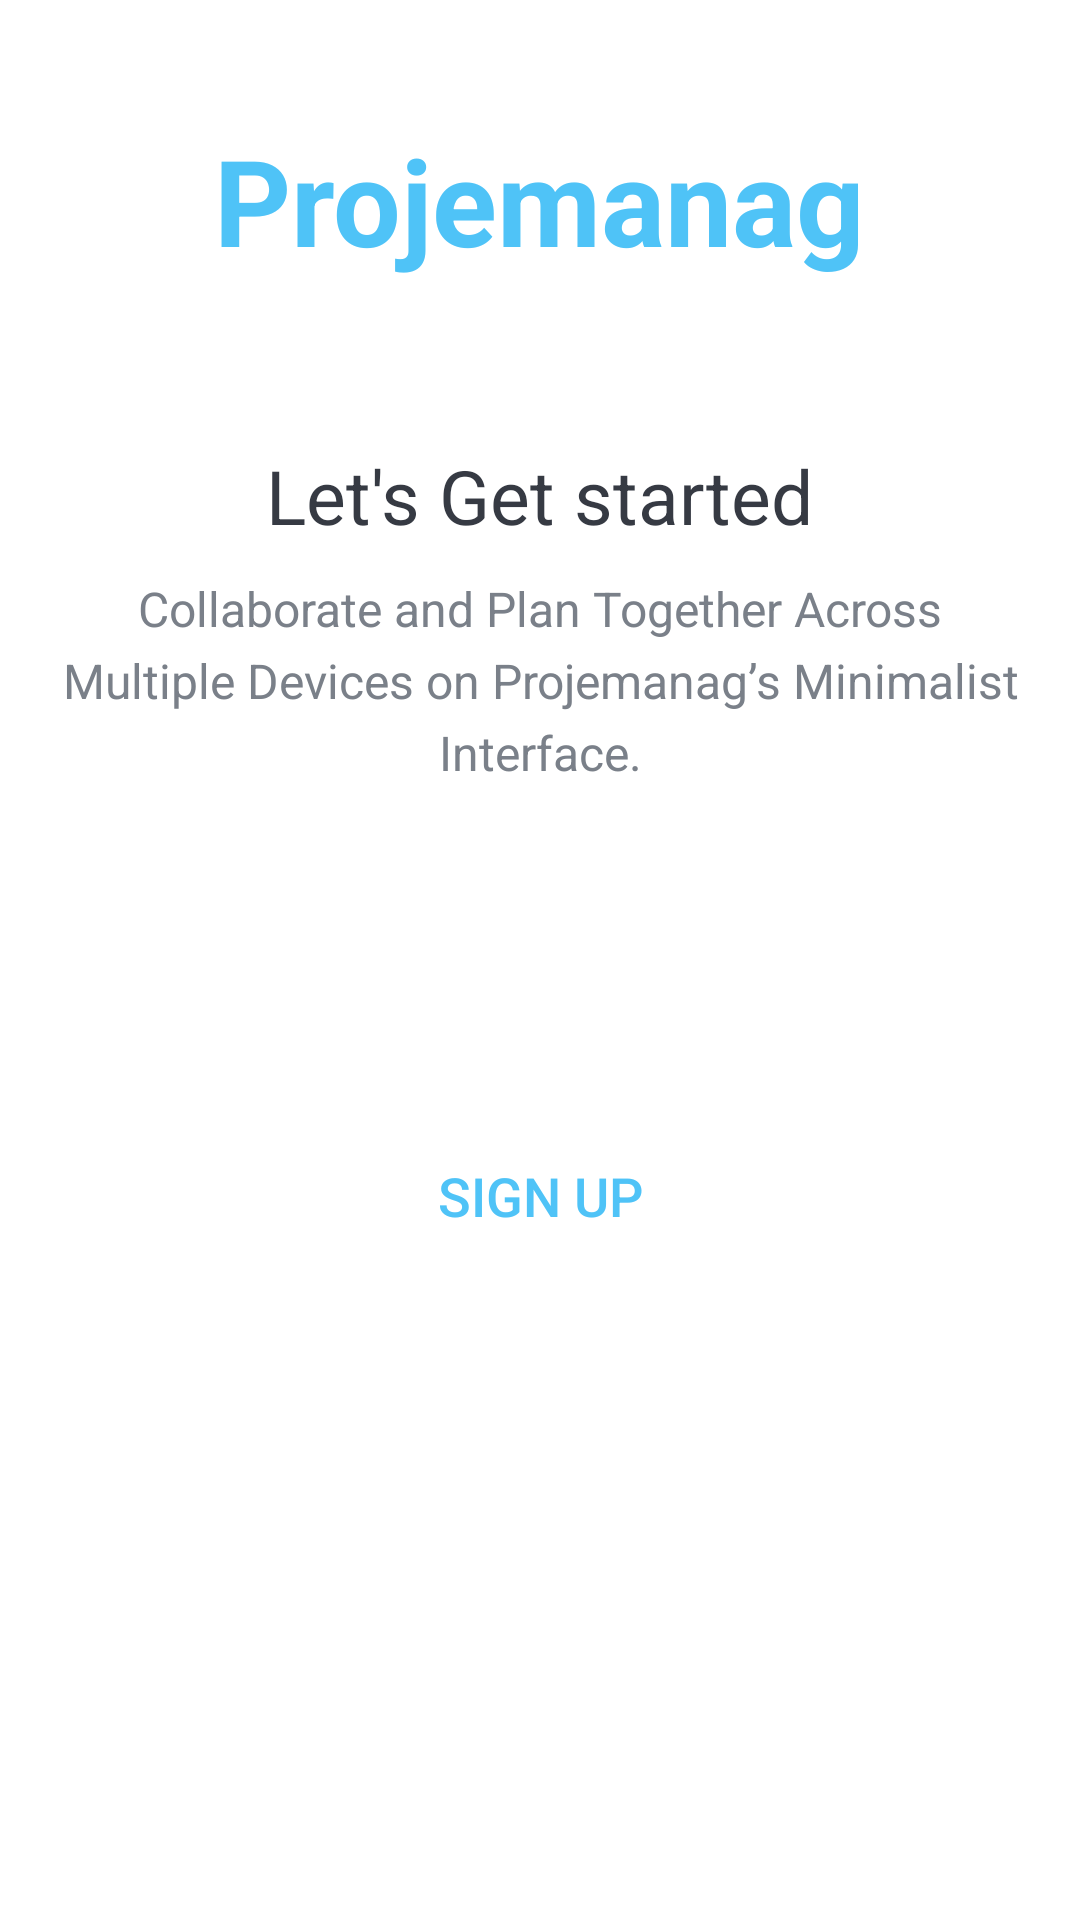

The Android layout XML behind this screen, and the referenced resources:
<!-- AndroidManifest.xml: activity theme Theme.Projemanag.NoActionBar -->
<!-- res/layout/activity_intro.xml -->
<?xml version="1.0" encoding="utf-8"?>
<LinearLayout xmlns:android="http://schemas.android.com/apk/res/android"
    xmlns:tools="http://schemas.android.com/tools"
    android:layout_width="match_parent"
    android:layout_height="match_parent"
    android:background="@drawable/intro_background"
    android:gravity="center_horizontal"
    android:orientation="vertical"
    tools:context=".activities.IntroActivity">

    <TextView
        android:id="@+id/tv_app_name_intro"
        android:layout_width="wrap_content"
        android:layout_height="wrap_content"
        android:layout_marginTop="@dimen/intro_screen_title_text_marginTop"
        android:text="@string/app_name"
        android:textColor="@color/secondaryColor"
        android:textSize="@dimen/intro_screen_title_text_size"
        android:textStyle="bold" />

    <ImageView
        android:layout_width="wrap_content"
        android:layout_height="wrap_content"
        android:layout_marginTop="@dimen/intro_screen_image_marginTop"
        android:contentDescription="@string/image_contentDescription"
        android:src="@drawable/ic_task_image" />

    <TextView
        android:layout_width="wrap_content"
        android:layout_height="wrap_content"
        android:layout_marginTop="@dimen/lets_get_started_text_marginTop"
        android:text="@string/let_s_get_started_text"
        android:textColor="@color/primary_text_color"
        android:textSize="@dimen/lets_get_started_text_size" />

    <TextView
        android:layout_width="match_parent"
        android:layout_height="wrap_content"
        android:layout_marginStart="@dimen/intro_text_marginStartEnd"
        android:layout_marginTop="@dimen/intro_text_marginTop"
        android:layout_marginEnd="@dimen/intro_text_marginStartEnd"
        android:gravity="center"
        android:lineSpacingExtra="@dimen/intro_text_line_spacing_extra"
        android:text="@string/intro_text_description"
        android:textColor="@color/secondary_text_color"
        android:textSize="@dimen/intro_text_size" />

    <androidx.appcompat.widget.AppCompatButton
        android:id="@+id/btn_sign_in_intro"
        android:layout_width="match_parent"
        android:layout_height="wrap_content"
        android:layout_gravity="center"
        android:layout_marginStart="@dimen/btn_marginStartEnd"
        android:layout_marginTop="@dimen/intro_screen_sign_in_btn_marginTop"
        android:layout_marginEnd="@dimen/btn_marginStartEnd"
        android:background="@drawable/shape_button_rounded"
        android:gravity="center"
        android:paddingTop="@dimen/btn_paddingTopBottom"
        android:paddingBottom="@dimen/btn_paddingTopBottom"
        android:text="@string/sign_in"
        android:textColor="@android:color/white"
        android:textSize="@dimen/btn_text_size" />

    <androidx.appcompat.widget.AppCompatButton
        android:id="@+id/btn_sign_up_intro"
        android:layout_width="match_parent"
        android:layout_height="wrap_content"
        android:layout_gravity="center"
        android:layout_marginStart="@dimen/btn_marginStartEnd"
        android:layout_marginTop="@dimen/intro_screen_sign_up_btn_marginTop"
        android:layout_marginEnd="@dimen/btn_marginStartEnd"
        android:background="@drawable/white_border_shape_button_rounded"
        android:gravity="center"
        android:paddingTop="@dimen/btn_paddingTopBottom"
        android:paddingBottom="@dimen/btn_paddingTopBottom"
        android:text="@string/sign_up"
        android:textColor="@color/secondaryColor"
        android:textSize="@dimen/btn_text_size" />
</LinearLayout>
<!-- resources referenced by this layout -->
<resources>
  <color name="primary_text_color">#363A43</color>
  <color name="secondaryColor">#4fc3f7</color>
  <color name="secondary_text_color">#7A8089</color>
  <dimen name="btn_marginStartEnd">20dp</dimen>
  <dimen name="btn_paddingTopBottom">8dp</dimen>
  <dimen name="btn_text_size">18sp</dimen>
  <dimen name="intro_screen_image_marginTop">30dp</dimen>
  <dimen name="intro_screen_sign_in_btn_marginTop">50dp</dimen>
  <dimen name="intro_screen_sign_up_btn_marginTop">15dp</dimen>
  <dimen name="intro_screen_title_text_marginTop">40dp</dimen>
  <dimen name="intro_screen_title_text_size">40sp</dimen>
  <dimen name="intro_text_line_spacing_extra">5dp</dimen>
  <dimen name="intro_text_marginStartEnd">20dp</dimen>
  <dimen name="intro_text_marginTop">10dp</dimen>
  <dimen name="intro_text_size">16sp</dimen>
  <dimen name="lets_get_started_text_marginTop">25dp</dimen>
  <dimen name="lets_get_started_text_size">25sp</dimen>
  <string name="app_name">Projemanag</string>
  <string name="image_contentDescription">image</string>
  <string name="intro_text_description">Collaborate and Plan Together Across Multiple Devices on Projemanag’s Minimalist Interface.</string>
  <string name="let_s_get_started_text">Let\'s Get started</string>
  <string name="sign_in">SIGN IN</string>
  <string name="sign_up">SIGN UP</string>
  <style name="Theme.Projemanag.NoActionBar">
          <item name="windowActionBar">false</item>
          <item name="windowNoTitle">true</item>
      </style>
</resources>
